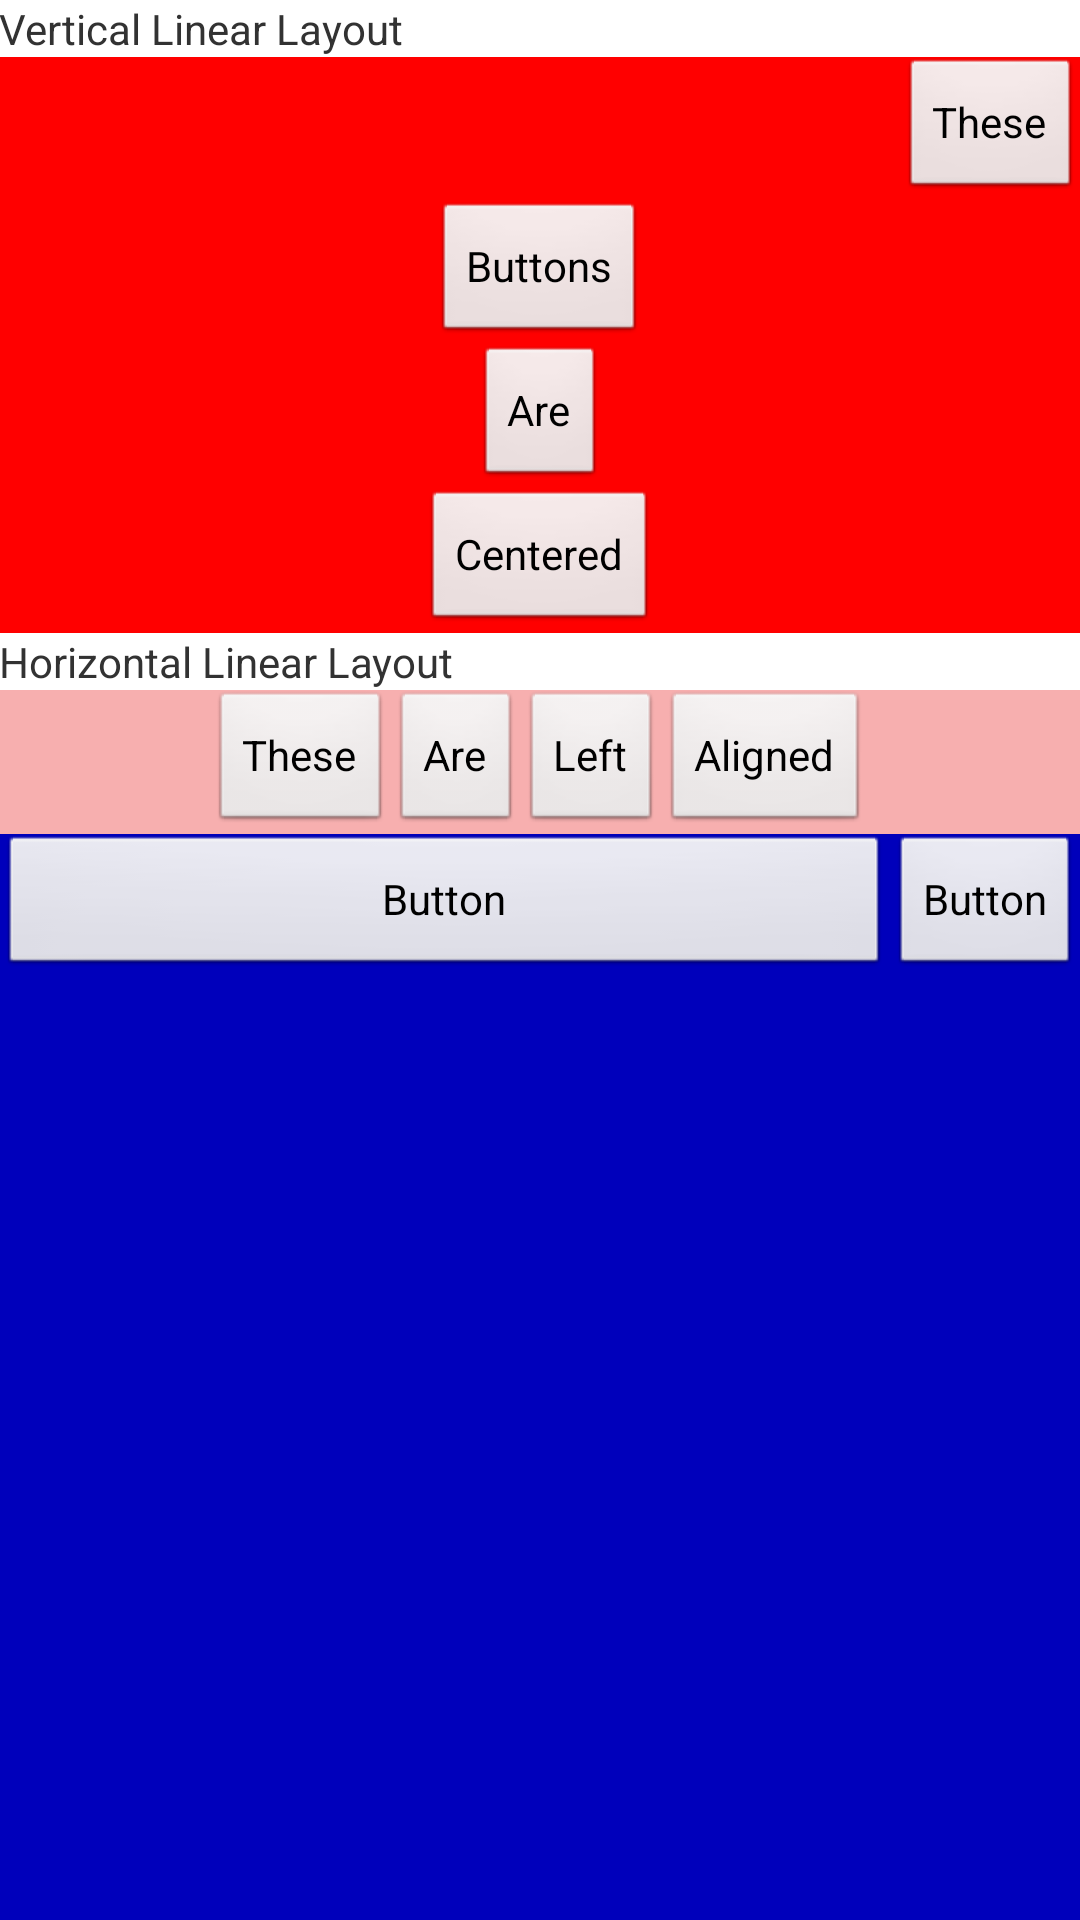

Reconstruct the res/layout file that produces this screen, plus the resources it refers to.
<!-- AndroidManifest.xml: application theme AppTheme -->
<!-- res/layout/activity_linear.xml -->
<LinearLayout xmlns:android="http://schemas.android.com/apk/res/android"
        xmlns:tools="http://schemas.android.com/tools" android:layout_width="match_parent"
        android:orientation="vertical"
        android:layout_height="match_parent" android:paddingLeft="@dimen/activity_horizontal_margin"
        android:paddingRight="@dimen/activity_horizontal_margin"
        android:paddingTop="@dimen/activity_vertical_margin"
        android:id="@+id/rl">

    <TextView 
        android:layout_width="match_parent" 
        android:layout_height="wrap_content" 
        android:text="Vertical Linear Layout"/>
    <LinearLayout 
        android:layout_height="wrap_content"
        android:layout_width="match_parent"
        android:orientation="vertical"
        android:background="#ffff0000">
        <Button android:text="These"
            android:layout_gravity="right"
            android:layout_width="wrap_content"
            android:gravity="center
"

            android:layout_height="wrap_content"/>
        <Button android:text="Buttons"
             android:layout_width="wrap_content"
            android:layout_gravity="center"
            android:layout_height="wrap_content"/>
        <Button android:text="Are"
            android:layout_width="wrap_content"
            android:layout_gravity="center"

            android:layout_height="wrap_content"></Button>
        <Button android:text="Centered"
            android:layout_gravity="center"

            android:layout_width="wrap_content"
            android:layout_height="wrap_content"></Button>
    </LinearLayout>
    <TextView 
        android:layout_width="match_parent" 
        android:layout_height="wrap_content" 
        android:text="Horizontal Linear Layout"/>
    <LinearLayout
        android:orientation="horizontal"
        android:layout_width="match_parent"
        android:layout_height="wrap_content" 
        android:gravity="center"
        android:background="#77ee5555">
        <Button android:text="These" 
                android:layout_width="wrap_content" 
                android:layout_height="wrap_content"/>
        <Button android:text="Are" 
                android:layout_width="wrap_content" 
                android:layout_height="wrap_content"/>
        <Button android:text="Left" 
                android:layout_width="wrap_content" 
                android:layout_height="wrap_content"/>
        <Button android:text="Aligned" 
                android:layout_width="wrap_content" 
                android:layout_height="wrap_content"/>
    </LinearLayout>

        <LinearLayout
            android:layout_width="match_parent"
            android:layout_height="match_parent"
            android:orientation="horizontal"
            android:background="#ff0000bb">


            <Button
                android:id="@+id/button3"
                android:layout_width="wrap_content"
                android:layout_height="wrap_content"
                android:layout_weight="1"
                android:text="Button" />

            <Button
                android:id="@+id/button6"
                android:layout_width="wrap_content"
                android:layout_height="wrap_content"
                android:text="Button" />
        </LinearLayout>


    </LinearLayout>
<!-- resources referenced by this layout -->
<resources>
  <style name="AppTheme" parent="AppBaseTheme">
          
      </style>
  <style name="AppBaseTheme" parent="android:Theme.Light">
          
      </style>
</resources>
